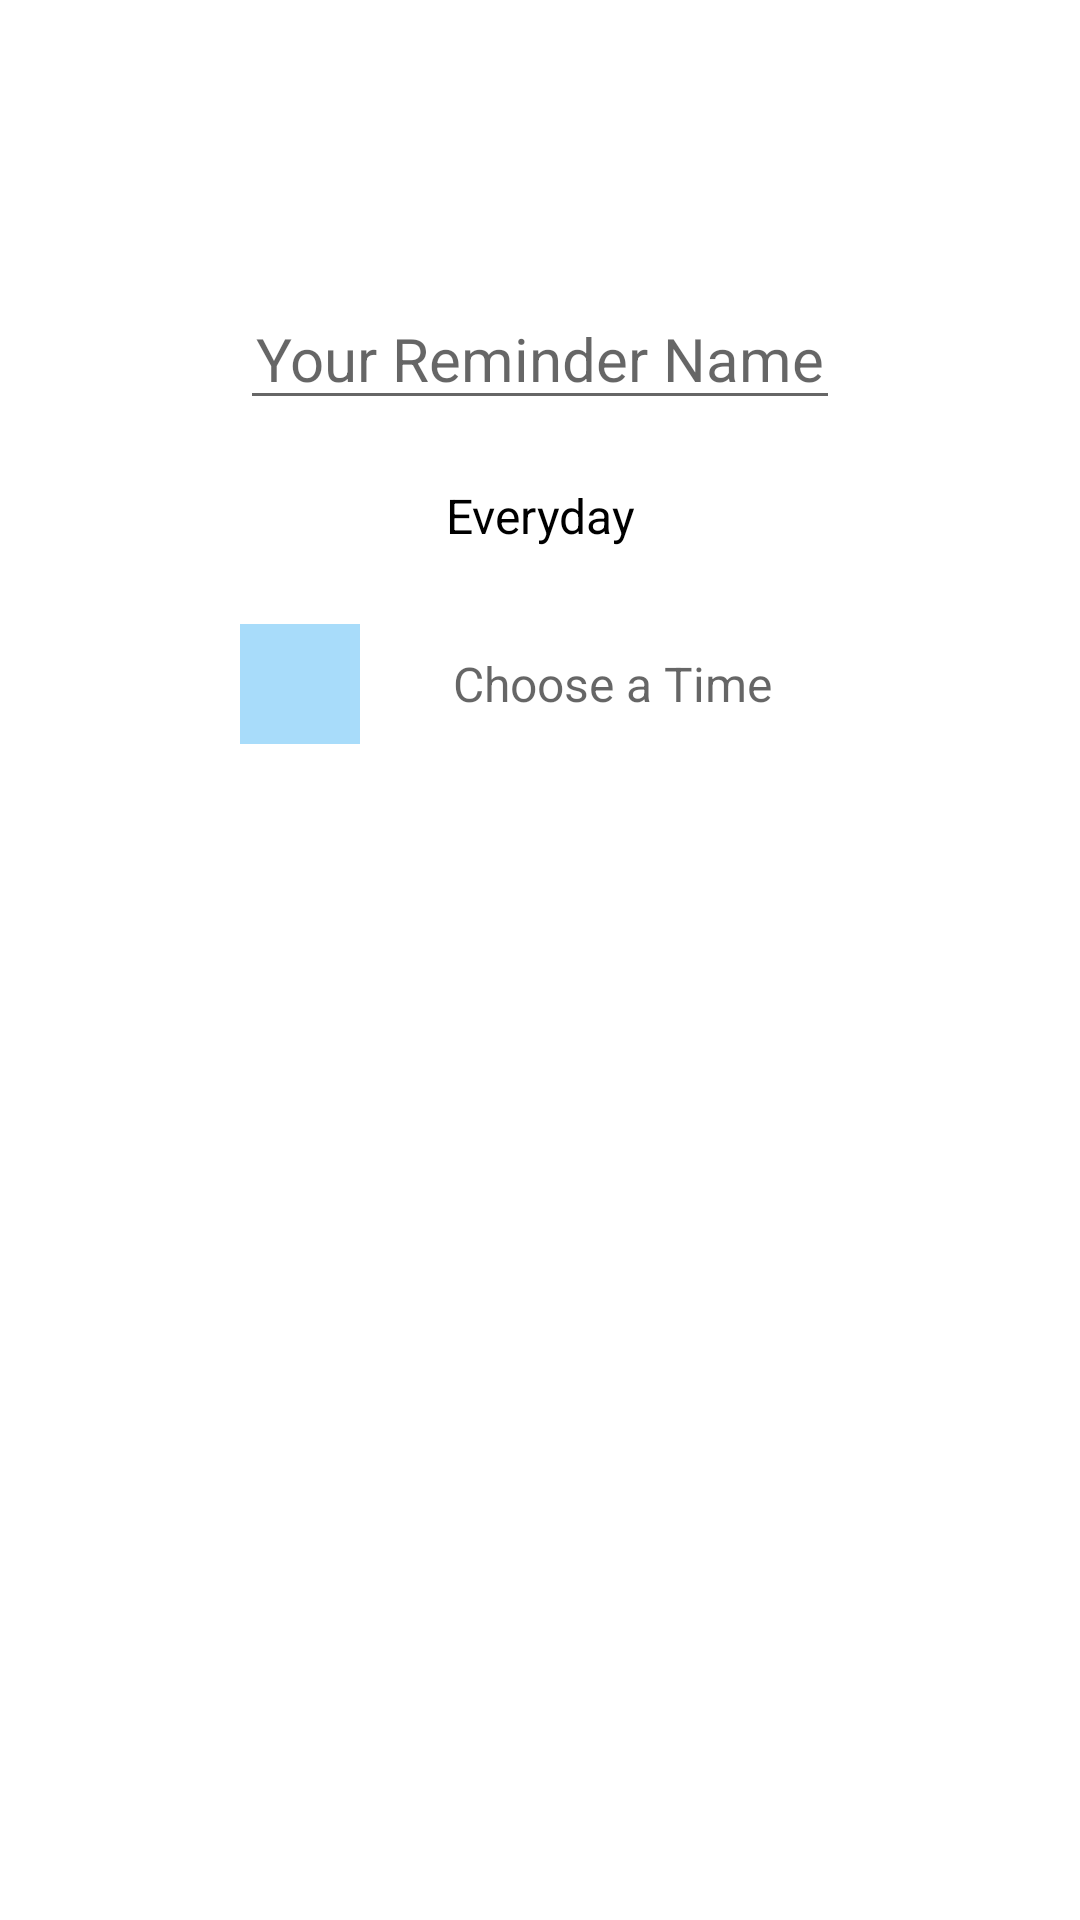

The Android layout XML behind this screen, and the referenced resources:
<!-- AndroidManifest.xml: application theme Theme.HeypetAnimalWelfare -->
<!-- res/layout/activity_reminder_add_repeating.xml -->
<?xml version="1.0" encoding="utf-8"?>
<androidx.constraintlayout.widget.ConstraintLayout xmlns:android="http://schemas.android.com/apk/res/android"
    xmlns:app="http://schemas.android.com/apk/res-auto"
    xmlns:tools="http://schemas.android.com/tools"
    android:layout_width="match_parent"
    android:layout_height="match_parent"
    tools:context=".view.main.fragments.reminder.ReminderAddRepeatingActivity">

    <EditText
        android:id="@+id/et_reminderRepeating_name"
        style="@style/Text.Reminder"
        android:layout_width="match_parent"
        android:layout_height="wrap_content"
        android:layout_marginStart="80dp"
        android:layout_marginTop="96dp"
        android:layout_marginEnd="80dp"
        android:hint="@string/reminder_title_hint"
        android:importantForAutofill="no"
        android:inputType="textPersonName"
        android:textAlignment="center"
        android:textSize="20sp"
        app:layout_constraintEnd_toEndOf="parent"
        app:layout_constraintStart_toStartOf="parent"
        app:layout_constraintTop_toTopOf="parent" />

    <TextView
        android:id="@+id/tv_reminderRepeating_chooseDate"
        style="@style/Text.Reminder"
        android:layout_height="40dp"
        android:layout_marginTop="12dp"
        android:gravity="center"
        android:text="@string/everyday"
        app:layout_constraintEnd_toEndOf="@+id/et_reminderRepeating_name"
        app:layout_constraintStart_toStartOf="@+id/et_reminderRepeating_name"
        app:layout_constraintTop_toBottomOf="@+id/et_reminderRepeating_name" />

    <ImageButton
        android:id="@+id/btn_reminderRepeating_chooseTime"
        android:layout_width="40dp"
        android:layout_height="40dp"
        android:layout_marginTop="16dp"
        android:background="@color/blue_light_background"
        android:contentDescription="@string/cd_clock"
        android:padding="5dp"
        android:src="@drawable/ic_time"
        app:layout_constraintStart_toStartOf="@id/et_reminderRepeating_name"
        app:layout_constraintTop_toBottomOf="@+id/tv_reminderRepeating_chooseDate" />

    <TextView
        android:id="@+id/tv_reminderRepeating_chooseTime"
        style="@style/Text.Reminder"
        android:layout_marginStart="8dp"
        android:gravity="center"
        android:hint="@string/choose_a_time"
        app:layout_constraintBottom_toBottomOf="@+id/btn_reminderRepeating_chooseTime"
        app:layout_constraintEnd_toEndOf="@id/et_reminderRepeating_name"
        app:layout_constraintStart_toEndOf="@+id/btn_reminderRepeating_chooseTime"
        app:layout_constraintTop_toTopOf="@+id/btn_reminderRepeating_chooseTime" />

</androidx.constraintlayout.widget.ConstraintLayout>
<!-- resources referenced by this layout -->
<resources>
  <color name="blue_light_background">#FFA8DCFA</color>
  <string name="cd_clock">Open clock</string>
  <string name="choose_a_time">Choose a Time</string>
  <string name="everyday">Everyday</string>
  <string name="reminder_title_hint">Your Reminder Name</string>
  <style name="Text.Reminder">
          <item name="android:layout_width">0dp</item>
          <item name="android:layout_height">0dp</item>
          <item name="android:textSize">16sp</item>
          <item name="android:textColor">@color/black</item>
      </style>
  <style name="Theme.HeypetAnimalWelfare" parent="Theme.MaterialComponents.Light.DarkActionBar">
          
          <item name="colorPrimary">@color/blue_primary</item>
          <item name="colorPrimaryVariant">@color/primary</item>
          <item name="colorOnPrimary">@color/white</item>
          
          <item name="colorSecondary">@color/secondary</item>
          <item name="colorSecondaryVariant">@color/secondary</item>
          <item name="colorOnSecondary">@color/black</item>
          
          <item name="android:statusBarColor">?attr/colorPrimary</item>
          
      </style>
  <color name="black">#FF000000</color>
  <color name="blue_primary">#1DAEFF</color>
  <color name="primary">#FF27404F</color>
  <color name="white">#FFFFFFFF</color>
  <color name="secondary">#FF528AAC</color>
</resources>
